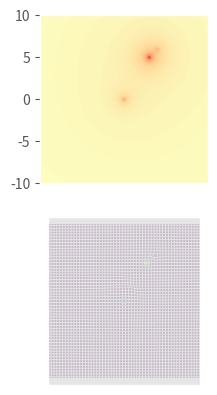

Reproduce this figure in Python.
#%%
"""

Given a system of masses and their location relative to each other

Plot the gravitational potential as a heatmap

Plot the Gravitational Field as a quiver plot

"""

import numpy as np
import matplotlib.pyplot as plt
from dataclasses import dataclass
from functools import reduce
#%%
@dataclass
class Position:
  x : float # in 10^7 km
  y : float # in 10^7 km
  def distance_to(self, pos):
    return np.sqrt((self.x-pos.x)**2 +(self.y - pos.y)**2)

@dataclass
class MassiveObject:
  pos : Position 
  mass : float # in solar masses

#%%
def gravity_potential(target_point : Position, massive_objects, true_to_reality=False ):
  """
  V(x) = sum(i=1->n, -G*m_i/|x-x_i|)
  """
  #units of this G = 10^10 [m^3 kg^-1 s^-2] 
  G = (6.67430e-11*10e-10) if true_to_reality else 1.0
  def pot_accumulator(accum_pot : float, cur_mass_obj : MassiveObject):
    cur_mass_obj.mass = cur_mass_obj.mass * 2e30
    return accum_pot + -G *cur_mass_obj.mass/(cur_mass_obj.pos.distance_to(target_point))
  return reduce(pot_accumulator,massive_objects,0)

def potential(target_point: Position, true_to_reality=False):
  """
  V(x) = sum(i=1->n, -G*m_i/|x-x_i|)
  """
  #units of this G = 10^10 [m^3 kg^-1 s^-2] 
  G = (6.67430e-11*10e-10) if true_to_reality else 1.0
  mo1 = MassiveObject(Position(0.0,0.0), 1)
  mo2 = MassiveObject(Position(3,5), 2.5)
  mo3 = MassiveObject(Position(4,6), 0.5)
  return gravity_potential(target_point,(mo1,mo2,mo3),true_to_reality=true_to_reality)
# %%
# Sample Parameters
x_sample_params = (-10, 10, 100) # min, max , n
y_sample_params = (-10, 10, 100) # min, max , n
x_coordinates, x_step = np.linspace(*x_sample_params, retstep=True) 
y_coordinates, y_step = np.linspace(*y_sample_params, retstep=True)  
xx, yy = np.meshgrid(x_coordinates, y_coordinates, indexing='ij')
# %%
sampled_potential = np.empty(xx.shape)
for i in range(xx.shape[0]):
  for j in range(xx.shape[1]):
    sample_position = Position(xx[i,j], yy[i,j])
    sampled_potential[i,j] = potential(sample_position)

sampled_field =  -np.array(np.gradient(sampled_potential,x_step,y_step))
mag_sampled_field = np.sqrt((sampled_field[0]**2+sampled_field[1]**2))
normalized_sampled_field = sampled_field/mag_sampled_field
# %%
contour_levels = 250
plt.style.use('ggplot')
fig, (ax1,ax2) = plt.subplots(2,1,sharex=True)
ax1.contour(xx,yy,sampled_potential, contour_levels, cmap='magma')
ax1.contourf(xx,yy,sampled_potential, contour_levels, cmap='magma')
ax1.set_aspect('equal')

ax2.quiver(xx,yy,normalized_sampled_field[0],normalized_sampled_field[1], mag_sampled_field)
ax2.set_aspect('equal')
ax2.xaxis.set_ticks([])
ax2.yaxis.set_ticks([])
plt.savefig('output.svg')

# %%
# [redacted]
def partial_derivative(f, p, i, h):        
        pfp = np.array([p_j + (h if j == i else 0) for j, p_j in enumerate(p)])
        pfm = np.array([p_j - (h if j == i else 0) for j, p_j in enumerate(p)])
        return (f(pfp) - f(pfm)) / (2*h)
def estimate_grad(f, p, h):
    return np.array([partial_derivative(f, p, i, h) for i, _ in enumerate(p)])

# [redacted]
sci = np.format_float_scientific
# Determine output halfwave between massive objects
print(sci(potential(Position(1.5,2.5),true_to_reality=True))) #[Joule kg^-1]
print(*[sci(-i) for i in estimate_grad(lambda p:potential(Position(*p),true_to_reality=True), (1.5, 2.5),h=0.001)])

# %%
sun_pot = gravity_potential(
  Position(0,11.5),
  [MassiveObject(Position(0,0),1)],
  true_to_reality=True)
print(sci(sun_pot))
sun_field = estimate_grad(lambda p:
gravity_potential(Position(*p), [MassiveObject(Position(0,0),1)],true_to_reality=True), (0, 11.5),h=0.001)
print(*[sci(-i) for i in sun_field])
# %%
#Q2

class MaxIterationsExceeded(Exception):
  pass


def gradient_descent(f, pos : np.array, learning_rate = 0.01, max_iters=10000, threshold = 1e-5):
  current_pos = pos
  for _ in range(max_iters):
    grad_val = estimate_grad(f,current_pos, h=0.001 )
    next_pos = pos - learning_rate*grad_val
    mag_change = np.linalg.norm(current_pos-next_pos)
    current_pos = next_pos
    print(current_pos)
    if mag_change < threshold:
      return current_pos
  raise MaxIterationsExceeded()


# Starting Question 2
def himmel_func(pos):
  x = pos[0]
  y = pos[1]
  return (x**2+y-11)**2+(x+(y**2)-7)**2 

# %%
gradient_descent(himmel_func,np.array([0.0,0.0]))

# %%
# estimate_grad(himmel_func,np.array([0,0]), h=0.001)
# next_pos = np.array[0,0]
# %%
